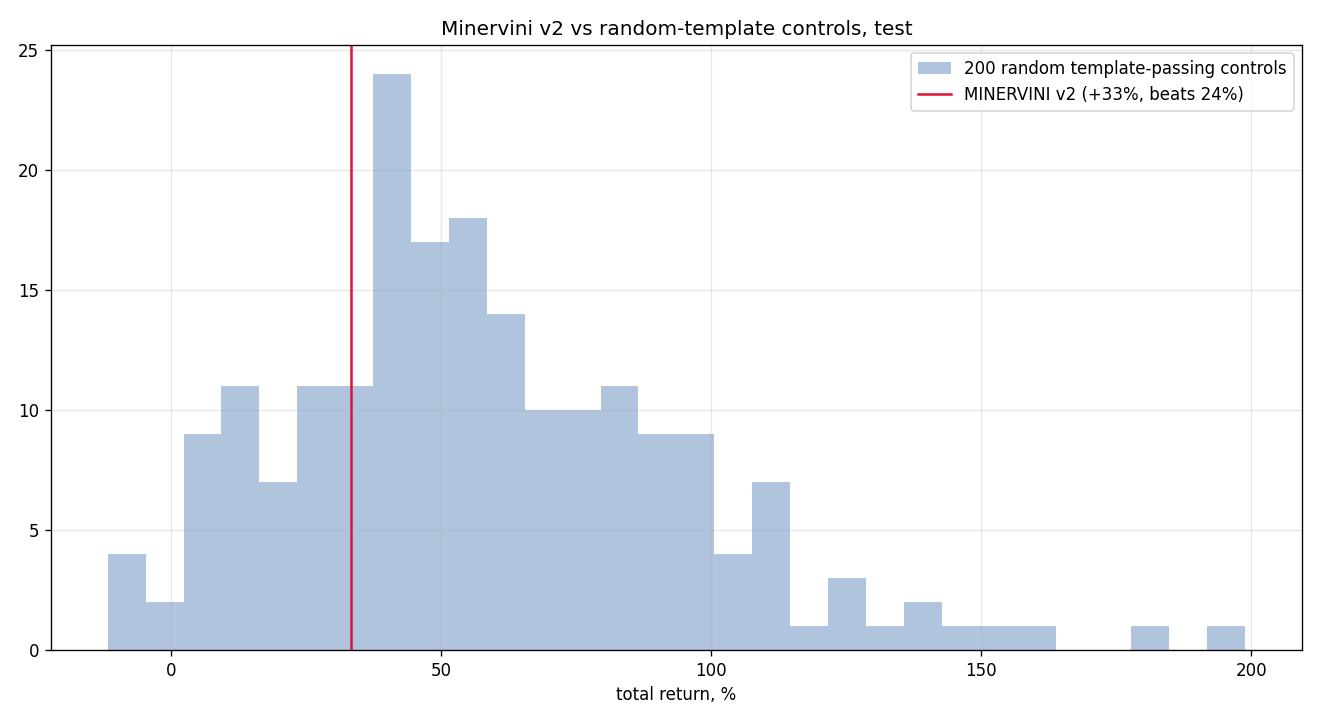

Data behind this chart, as committed beside it:
seed, total_return, n_trades
0, 1.078, 581
1, 0.5974, 597
2, 0.6886, 594
3, 0.4588, 589
4, 0.9656, 590
5, 0.1221, 615
6, 0.436, 583
7, 0.1133, 606
8, 0.1008, 621
9, 0.1503, 609
10, 0.2879, 606
11, 0.954, 570
12, 1.18, 563
13, 0.8112, 586
14, 0.3875, 593
15, 0.9038, 562
16, 0.05306, 579
17, 0.5451, 609
18, 0.1147, 594
19, 0.3836, 587
20, 0.9592, 592
21, 0.6964, 590
22, 0.3062, 602
23, 0.4847, 583
24, 0.08076, 595
25, 0.3821, 597
26, 0.5566, 580
27, 0.2978, 594
28, 0.51, 592
29, 0.8152, 592
30, 0.388, 604
31, 0.88, 568
32, 0.5695, 605
33, 0.1922, 608
34, 0.9598, 593
35, 0.7807, 565
36, 1.029, 583
37, -0.01189, 604
38, 1.218, 585
39, 0.6661, 591
40, 0.8371, 596
41, 0.5149, 574
42, 0.9451, 585
43, 0.4395, 579
44, 0.4397, 580
45, 0.7366, 588
46, 0.7928, 584
47, 0.6511, 575
48, 0.66, 577
49, 0.4298, 594
50, 0.3929, 592
51, 0.03683, 607
52, 0.4982, 589
53, 0.8672, 588
54, 0.274, 594
55, 0.1915, 593
56, 1.35, 578
57, 0.8897, 587
58, 0.2294, 602
59, 0.2852, 570
... 140 more rows
